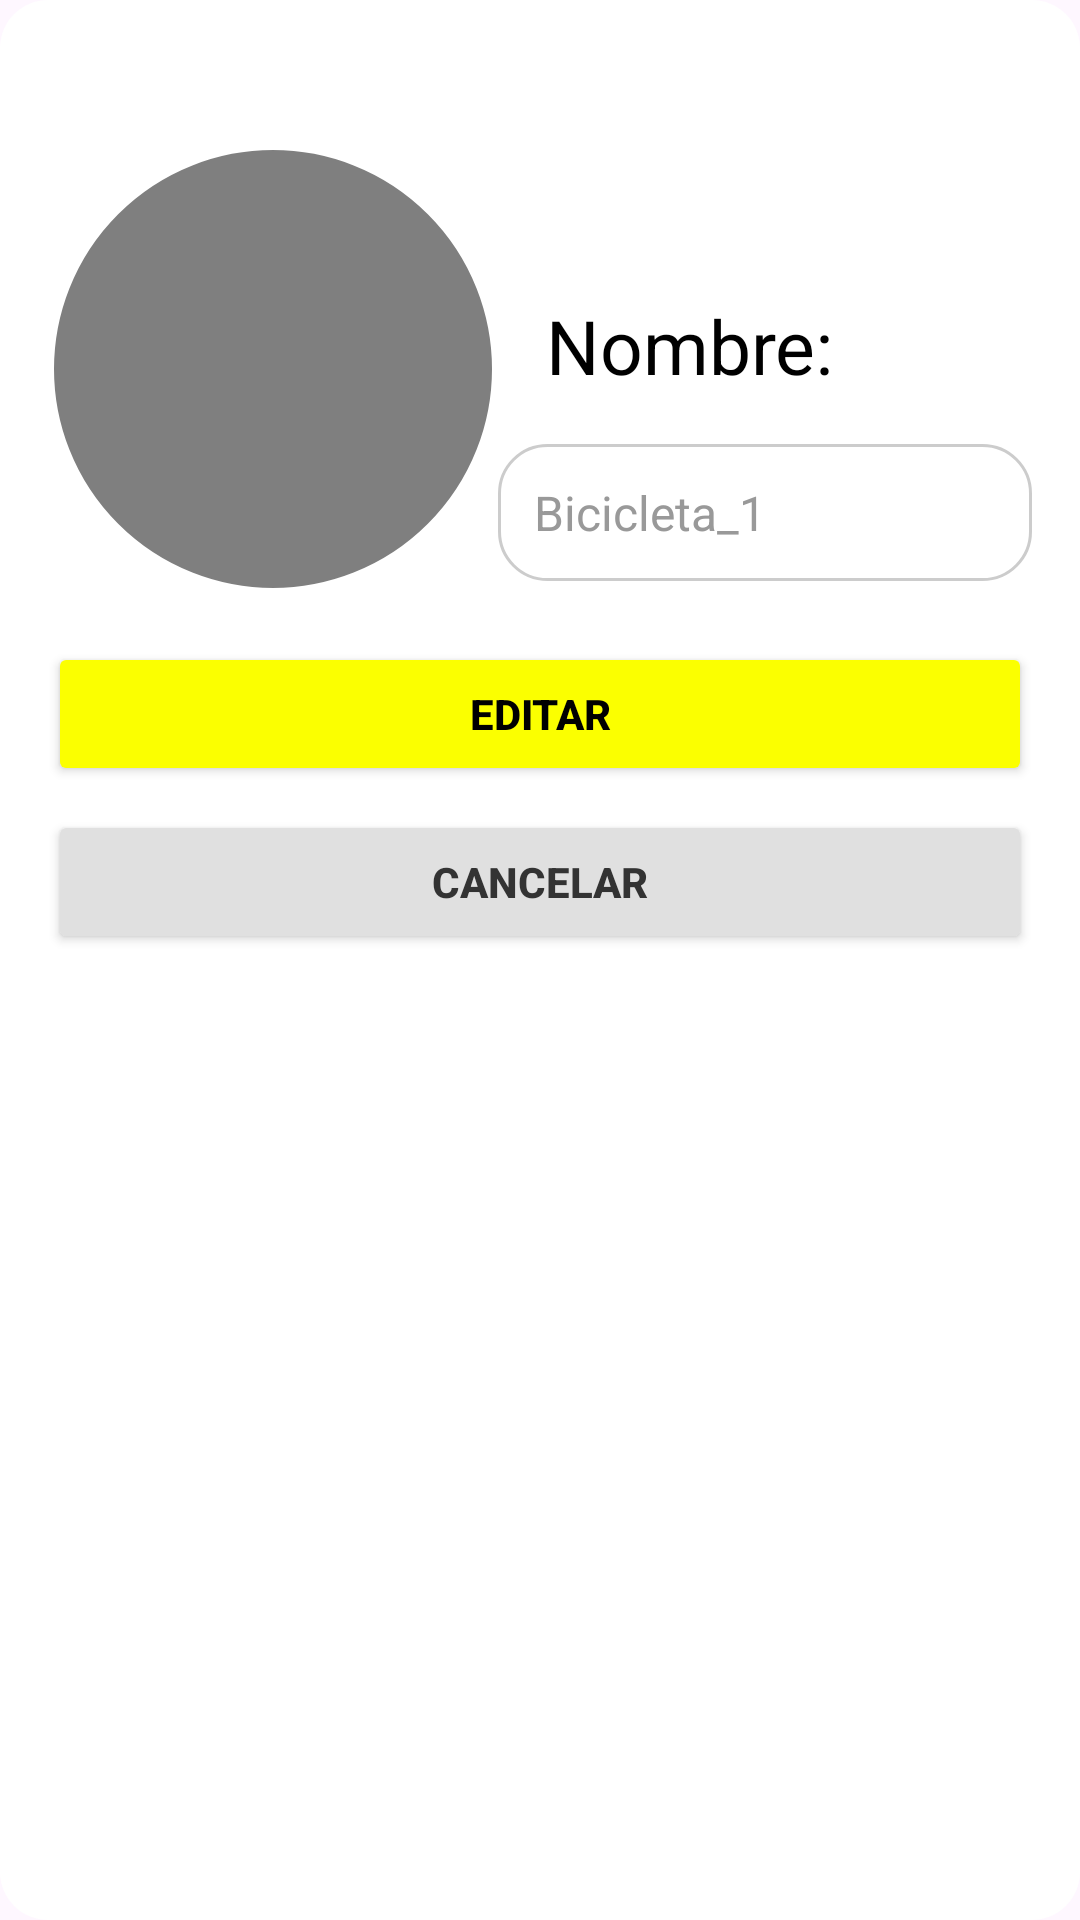

Layout XML and referenced resources for this Android screen:
<!-- AndroidManifest.xml: application theme Theme.Bicycles -->
<!-- res/layout/editar_bici.xml -->
<?xml version="1.0" encoding="utf-8"?>
<androidx.constraintlayout.widget.ConstraintLayout xmlns:android="http://schemas.android.com/apk/res/android"
    android:layout_width="match_parent"
    android:layout_height="wrap_content"
    xmlns:app="http://schemas.android.com/apk/res-auto"
    android:padding="16dp"
    android:background="@drawable/esquinas_redondas_dialog_eliminar_bici">


    <ImageView
        android:id="@+id/imagen_edit"
        android:layout_width="150dp"
        android:layout_height="150dp"
        android:layout_marginTop="32dp"
        android:background="@drawable/photo_circle"
        android:src="@drawable/baseline_add_a_photo_24"
        android:padding="40dp"
        android:scaleType="centerInside"
        android:contentDescription="Agregar foto del perfil"
        app:layout_constraintTop_toTopOf="parent"
        app:layout_constraintStart_toStartOf="parent"
        app:layout_constraintEnd_toStartOf="@id/txt_nombre" />


    <TextView
        android:id="@+id/txt_nombre"
        android:layout_width="0dp"
        android:layout_height="wrap_content"
        android:text="Nombre: "
        android:padding="16dp"
        android:textSize="25sp"
        android:textColor="#000000"
        app:layout_constraintTop_toBottomOf="@id/txt_nombre"
        app:layout_constraintStart_toEndOf="@id/imagen_edit"
        app:layout_constraintEnd_toEndOf="parent"
        android:textAlignment="textStart"
        app:layout_constraintBottom_toTopOf="@id/btnEditar"
        />

    <EditText
        android:id="@+id/nombre_edit"
        android:layout_width="0dp"
        android:layout_height="wrap_content"
        android:hint="Bicicleta_1"
        android:background="@drawable/edit_text_circle"
        android:padding="12dp"
        android:textSize="16sp"
        android:singleLine="true"
        android:ellipsize="end"
        android:imeOptions="actionDone"
        android:maxLines="1"
        android:scrollHorizontally="true"
        android:textColor="#000000"
        android:textColorHint="#999999"
        app:layout_constraintTop_toBottomOf="@id/txt_nombre"
        app:layout_constraintStart_toEndOf="@id/imagen_edit"
        app:layout_constraintEnd_toEndOf="parent"
        />


    <Button
        android:id="@+id/btnEditar"
        android:layout_width="0dp"
        android:layout_height="wrap_content"
        android:text="Editar"
        android:backgroundTint="@color/yellow_fuerte"
        android:textColor="#000000"
        android:padding="10dp"
        android:textStyle="bold"
        app:layout_constraintTop_toBottomOf="@id/imagen_edit"
        app:layout_constraintStart_toStartOf="parent"
        app:layout_constraintEnd_toEndOf="parent"
        android:layout_marginTop="16dp" />


    <Button
        android:id="@+id/btnCancel"
        android:layout_width="0dp"
        android:layout_height="wrap_content"
        android:text="Cancelar"
        android:backgroundTint="#E0E0E0"
        android:textColor="#333333"
        android:padding="10dp"
        android:textStyle="bold"
        app:layout_constraintTop_toBottomOf="@id/btnEditar"
        app:layout_constraintStart_toStartOf="parent"
        app:layout_constraintEnd_toEndOf="parent"
        android:layout_marginTop="8dp" />
</androidx.constraintlayout.widget.ConstraintLayout>
<!-- resources referenced by this layout -->
<resources>
  <color name="yellow_fuerte">#fbff00</color>
  <!-- drawable edit_text_circle (drawable) -->
  <?xml version="1.0" encoding="utf-8"?>
  <shape xmlns:android="http://schemas.android.com/apk/res/android"
      android:shape="rectangle">
      <solid android:color="#FFFFFF" /> 
      <corners android:radius="16dp" /> 
      <stroke
          android:width="1dp"
          android:color="#CCCCCC" /> 
  </shape>
  <!-- drawable esquinas_redondas_dialog_eliminar_bici (drawable) -->
  <?xml version="1.0" encoding="utf-8"?>
  <shape xmlns:android="http://schemas.android.com/apk/res/android">
      <solid android:color="#FFFFFF" />
      <corners android:radius="16dp" />
      <padding android:left="10dp" android:right="10dp" android:top="10dp" android:bottom="10dp" />
  </shape>
  <!-- drawable photo_circle (drawable) -->
  <?xml version="1.0" encoding="utf-8"?>
  <shape xmlns:android="http://schemas.android.com/apk/res/android"
      android:shape="oval">
      <solid android:color="#80000000" /> 
      <stroke
          android:width="2dp"
          android:color="#FFFFFF" /> 
  </shape>
  <style name="Theme.Bicycles" parent="Base.Theme.Bicycles" />
  <style name="Base.Theme.Bicycles" parent="Theme.Material3.DayNight.NoActionBar">
  
      </style>
</resources>
